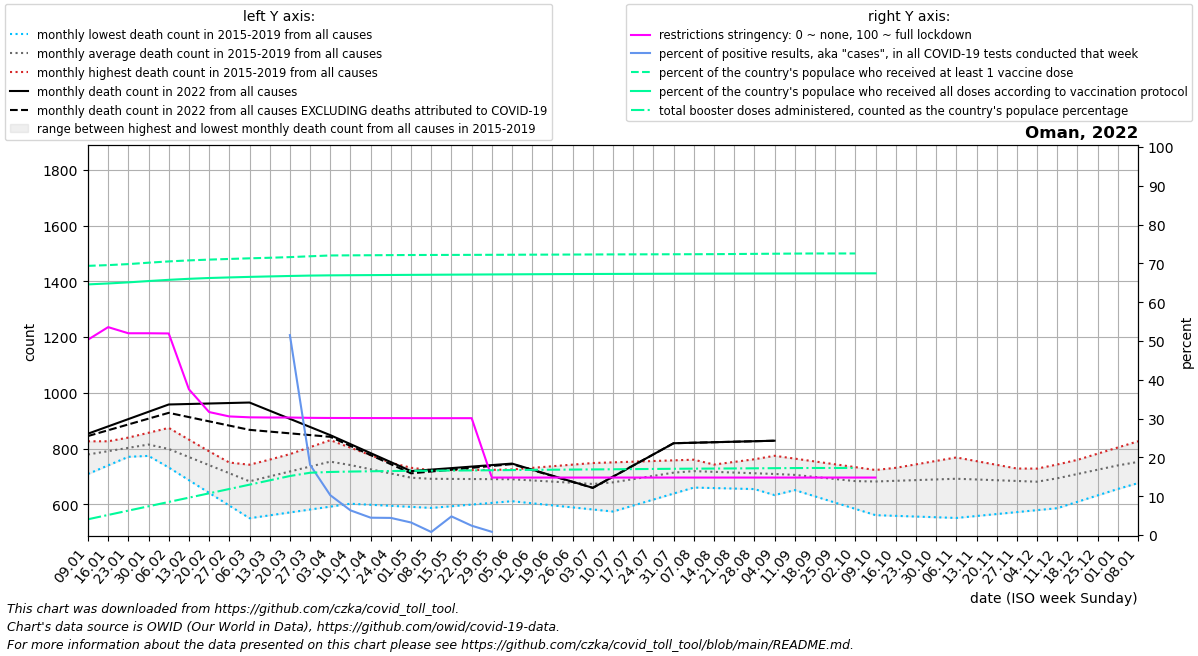

Values plotted in this chart, from the file beside it:
date, location, time_unit, time, deaths_2010_all_ages, deaths_2011_all_ages, deaths_2012_all_ages, deaths_2013_all_ages, deaths_2014_all_ages, deaths_2015_all_ages, deaths_2016_all_ages, deaths_2017_all_ages, deaths_2018_all_ages, deaths_2019_all_ages, deaths_2020_all_ages, deaths_2021_all_ages, deaths_2022_all_ages, new_deaths, new_cases_smoothed, new_tests_smoothed, positive_test_percent, stringency_index, people_vaccinated, people_fully_vaccinated
2022-01-09, Oman, monthly, 1, , , , , , , 708.8, 775.4, 804.4, 826.0, 676.0, 874.8, 853.2, 8.4, 1235, , , 50.33, 3135394, 2919360
2022-01-16, Oman, monthly, 2, , , , , , , 739.5, 774.8, 821.8, 826.0, 718.2, 874.5, 879.4, 13.8, 3347, , , 53.57, 3143985, 2930246
2022-01-23, Oman, monthly, 3, , , , , , , 770.2, 774.2, 839.2, 826.0, 760.5, 874.2, 905.6, 19.2, 7423, , , 51.99, 3155868, 2943046
2022-01-30, Oman, monthly, 4, , , , , , , 801.0, 773.6, 856.6, 826.0, 802.8, 874.0, 931.8, 24.6, 12174, , , 51.99, 3172140, 2958396
2022-02-06, Oman, monthly, 5, , , , , , 732.0, 786.8, 773.0, 874.0, 826.0, 845.0, 854.2, 958.0, 30.0, 15372, , , 51.94, 3186955, 2972459
2022-02-13, Oman, monthly, 6, , , , , , 686.5, 772.6, 765.2, 832.0, 790.5, 818.5, 834.5, 959.8, 47.0, 14930, , , 37.55, 3198894, 2984416
2022-02-20, Oman, monthly, 7, , , , , , 641.0, 758.4, 757.5, 790.0, 755.0, 792.0, 814.8, 961.5, 64.0, 11415, , , 31.69, 3208062, 2993853
2022-02-27, Oman, monthly, 8, , , , , , 595.5, 744.2, 749.8, 748.0, 719.5, 765.5, 795.0, 963.2, 81.0, 7782, , , 30.56, 3215806, 3000618
2022-03-06, Oman, monthly, 9, , , , , , 550.0, 730.0, 742.0, 706.0, 684.0, 739.0, 821.4, 965.0, 98.0, 4355, 0.0, , 30.33, 3223140, 3006880
2022-03-13, Oman, monthly, 10, , , , , , 560.4, 755.0, 760.2, 722.2, 702.2, 729.4, 847.8, 935.8, 75.0, 2370, 89.0, , 30.28, 3229611, 3012290
2022-03-20, Oman, monthly, 11, , , , , , 570.8, 780.0, 778.5, 738.5, 720.5, 719.8, 874.2, 906.5, 52.0, 1232, 3021, 51.51, 30.28, 3237107, 3017458
2022-03-27, Oman, monthly, 12, , , , , , 581.2, 805.0, 796.8, 754.8, 738.8, 710.2, 900.6, 877.2, 29.0, 787.0, 4354, 18.07, 30.19, 3247047, 3022090
2022-04-03, Oman, monthly, 13, , , , , , 591.6, 830.0, 815.0, 771.0, 757.0, 700.6, 927.0, 848.0, 6.0, 446.7, 4354, 10.26, 30.16, 3256380, 3024767
2022-04-10, Oman, monthly, 14, , , , , , 602.0, 803.0, 789.5, 761.0, 747.8, 691.0, 981.2, 815.8, 6.5, 276.7, 4354, 6.355, 30.15, 3257848, 3026335
2022-04-17, Oman, monthly, 15, , , , , , 598.2, 776.0, 764.0, 751.0, 738.6, 685.5, 1036, 783.5, 7.0, 194.4, 4354, 4.466, 30.14, 3259048, 3027677
2022-04-24, Oman, monthly, 16, , , , , , 594.5, 749.0, 738.5, 741.0, 729.4, 680.0, 1090, 751.2, 7.5, 192, 4354, 4.41, 30.13, 3260434, 3029068
2022-05-01, Oman, monthly, 17, , , , , , 590.8, 722.0, 713.0, 731.0, 720.2, 674.5, 1144, 719.0, 8.0, 140.4, 4354, 3.225, 30.12, 3261688, 3030444
2022-05-08, Oman, monthly, 18, , , , , , 587.0, 722.4, 715.4, 721.0, 711.0, 669.0, 1162, 724.4, 6.8, 34.14, 4354, 0.784, 30.11, 3262237, 3031679
2022-05-15, Oman, monthly, 19, , , , , , 593.0, 722.8, 717.8, 712.5, 708.8, 677.0, 1180, 729.8, 5.6, 209.1, 4354, 4.803, 30.11, 3262726, 3032902
2022-05-22, Oman, monthly, 20, , , , , , 599.0, 723.2, 720.2, 704.0, 706.5, 685.0, 1199, 735.2, 4.4, 104.7, 4354, 2.405, 30.11, 3263367, 3034124
2022-05-29, Oman, monthly, 21, , , , , , 605.0, 723.6, 722.6, 695.5, 704.2, 693.0, 1217, 740.6, 3.2, 12.14, 1244, 0.827, 14.81, 3264168, 3035347
2022-06-05, Oman, monthly, 22, , , , , , 611.0, 724.0, 725.0, 687.0, 702.0, 701.0, 1235, 746.0, 2.0, 0.0, , , 14.81, 3264913, 3036570
2022-06-12, Oman, monthly, 23, , , , , , 603.6, 707.2, 730.8, 690.5, 695.8, 733.8, 1366, 724.2, 1.5, 203.6, , , 14.81, 3265658, 3037793
2022-06-19, Oman, monthly, 24, , , , , , 596.2, 690.5, 736.5, 694.0, 689.5, 766.6, 1496, 702.5, 1.0, 81.43, , , 14.81, 3266360, 3038915
2022-06-26, Oman, monthly, 25, , , , , , 588.8, 673.8, 742.2, 697.5, 683.2, 799.4, 1626, 680.8, 0.5, 486, , , 14.81, 3267111, 3039826
2022-07-03, Oman, monthly, 26, , , , , , 581.4, 657.0, 748.0, 701.0, 677.0, 832.2, 1757, 659.0, 0.0, 0.0, , , 14.81, 3268002, 3040637
2022-07-10, Oman, monthly, 27, , , , , , 574.0, 680.2, 750.4, 707.4, 681.4, 865.0, 1774, 699.0, 0.0, 1197, , , 14.81, 3268823, 3041435
2022-07-17, Oman, monthly, 28, , , , , , 595.5, 703.5, 752.8, 713.8, 685.8, 913.8, 1791, 739.0, 0.0, 199.6, , , 14.81, 3269393, 3042189
2022-07-24, Oman, monthly, 29, , , , , , 617.0, 726.8, 755.2, 720.2, 690.2, 962.5, 1808, 779.0, 0.0, 1361, , , 14.81, 3269942, 3042939
2022-07-31, Oman, monthly, 30, , , , , , 638.5, 750.0, 757.6, 726.6, 694.6, 1011, 1825, 819.0, 0.0, 1954, , , 14.81, 3270491, 3043688
2022-08-07, Oman, monthly, 31, , , , , , 660.0, 742.6, 760.0, 733.0, 699.0, 1060, 1664, 820.8, 0.0, 1344, , , 14.81, 3270982, 3044373
2022-08-14, Oman, monthly, 32, , , , , , 658.2, 735.2, 728.2, 742.5, 717.8, 1052, 1503, 822.6, 0.0, 858.4, , , 14.81, 3271749, 3044910
2022-08-21, Oman, monthly, 33, , , , , , 656.4, 727.8, 696.5, 752.0, 736.5, 1044, 1343, 824.4, 0.0, 317.7, , , 14.81, 3273400, 3045435
2022-08-28, Oman, monthly, 34, , , , , , 654.6, 720.4, 664.8, 761.5, 755.2, 1037, 1182, 826.2, 0.0, 331.1, , , 14.81, 3275078, 3045959
2022-09-04, Oman, monthly, 35, , , , , , 652.8, 713.0, 633.0, 771.0, 774.0, 1029, 1021, 828.0, 0.0, 38.86, , , 14.81, 3276756, 3046483
2022-09-11, Oman, monthly, 36, , , , , , 651.0, 706.0, 651.8, 754.8, 763.8, 1021, 945.8, , 0.0, 145.7, , , 14.81, 3278434, 3047007
2022-09-18, Oman, monthly, 37, , , , , , 628.5, 699.0, 670.5, 738.5, 753.6, 1036, 870.5, , 0.0, 1.286, , , 14.81, 3279598, 3047458
2022-09-25, Oman, monthly, 38, , , , , , 606.0, 692.0, 689.2, 722.2, 743.4, 1052, 795.2, , 0.0, 0.0, , , 14.81, 3279632, 3047750
2022-10-02, Oman, monthly, 39, , , , , , 583.5, 685.0, 708.0, 706.0, 733.2, 1067, 720.0, , 0.0, 307.9, , , 14.81, 3279632, 3048015
2022-10-09, Oman, monthly, 40, , , , , , 561.0, 694.2, 712.2, 718.4, 723.0, 1082, 733.2, , 0.0, 123.1, , , 14.81, , 3048231
2022-10-16, Oman, monthly, 41, , , , , , 558.5, 703.4, 716.4, 730.8, 712.0, 1092, 746.5, , 0.0, 0.0, , , , , 
2022-10-23, Oman, monthly, 42, , , , , , 556.0, 712.6, 720.6, 743.2, 701.0, 1103, 759.8, , , , , , , , 
2022-10-30, Oman, monthly, 43, , , , , , 553.5, 721.8, 724.8, 755.6, 690.0, 1114, 773.0, , , , , , , , 
2022-11-06, Oman, monthly, 44, , , , , , 551.0, 731.0, 729.0, 768.0, 679.0, 1124, 768.6, , , , , , , , 
2022-11-13, Oman, monthly, 45, , , , , , 558.0, 725.8, 728.8, 754.8, 677.5, 1083, 764.2, , , , , , , , 
2022-11-20, Oman, monthly, 46, , , , , , 565.0, 720.5, 728.5, 741.5, 676.0, 1041, 759.8, , , , , , , , 
2022-11-27, Oman, monthly, 47, , , , , , 572.0, 715.2, 728.2, 728.2, 674.5, 999.8, 755.4, , , , , , , , 
2022-12-04, Oman, monthly, 48, , , , , , 579.0, 710.0, 728.0, 715.0, 673.0, 958.4, 751.0, , , , , , , , 
2022-12-11, Oman, monthly, 49, , , , , , 586.0, 726.5, 742.8, 737.2, 673.6, 917.0, 770.0, , , , , , , , 
2022-12-18, Oman, monthly, 50, , , , , , 609.0, 743.0, 757.5, 759.4, 674.2, 906.5, 789.0, , , , , , , , 
2022-12-25, Oman, monthly, 51, , , , , , 632.0, 759.5, 772.2, 781.6, 674.8, 896.0, 808.0, , , , , , , , 
2023-01-01, Oman, monthly, 52, , , , , , 655.0, 776.0, 787.0, 803.8, 675.4, 885.5, 827.0, , , , , , , , 
2023-01-08, Oman, monthly, 1, , , , , , 678.0, 775.4, 804.4, 826.0, 676.0, 875.0, 853.2, , , , , , , , 
